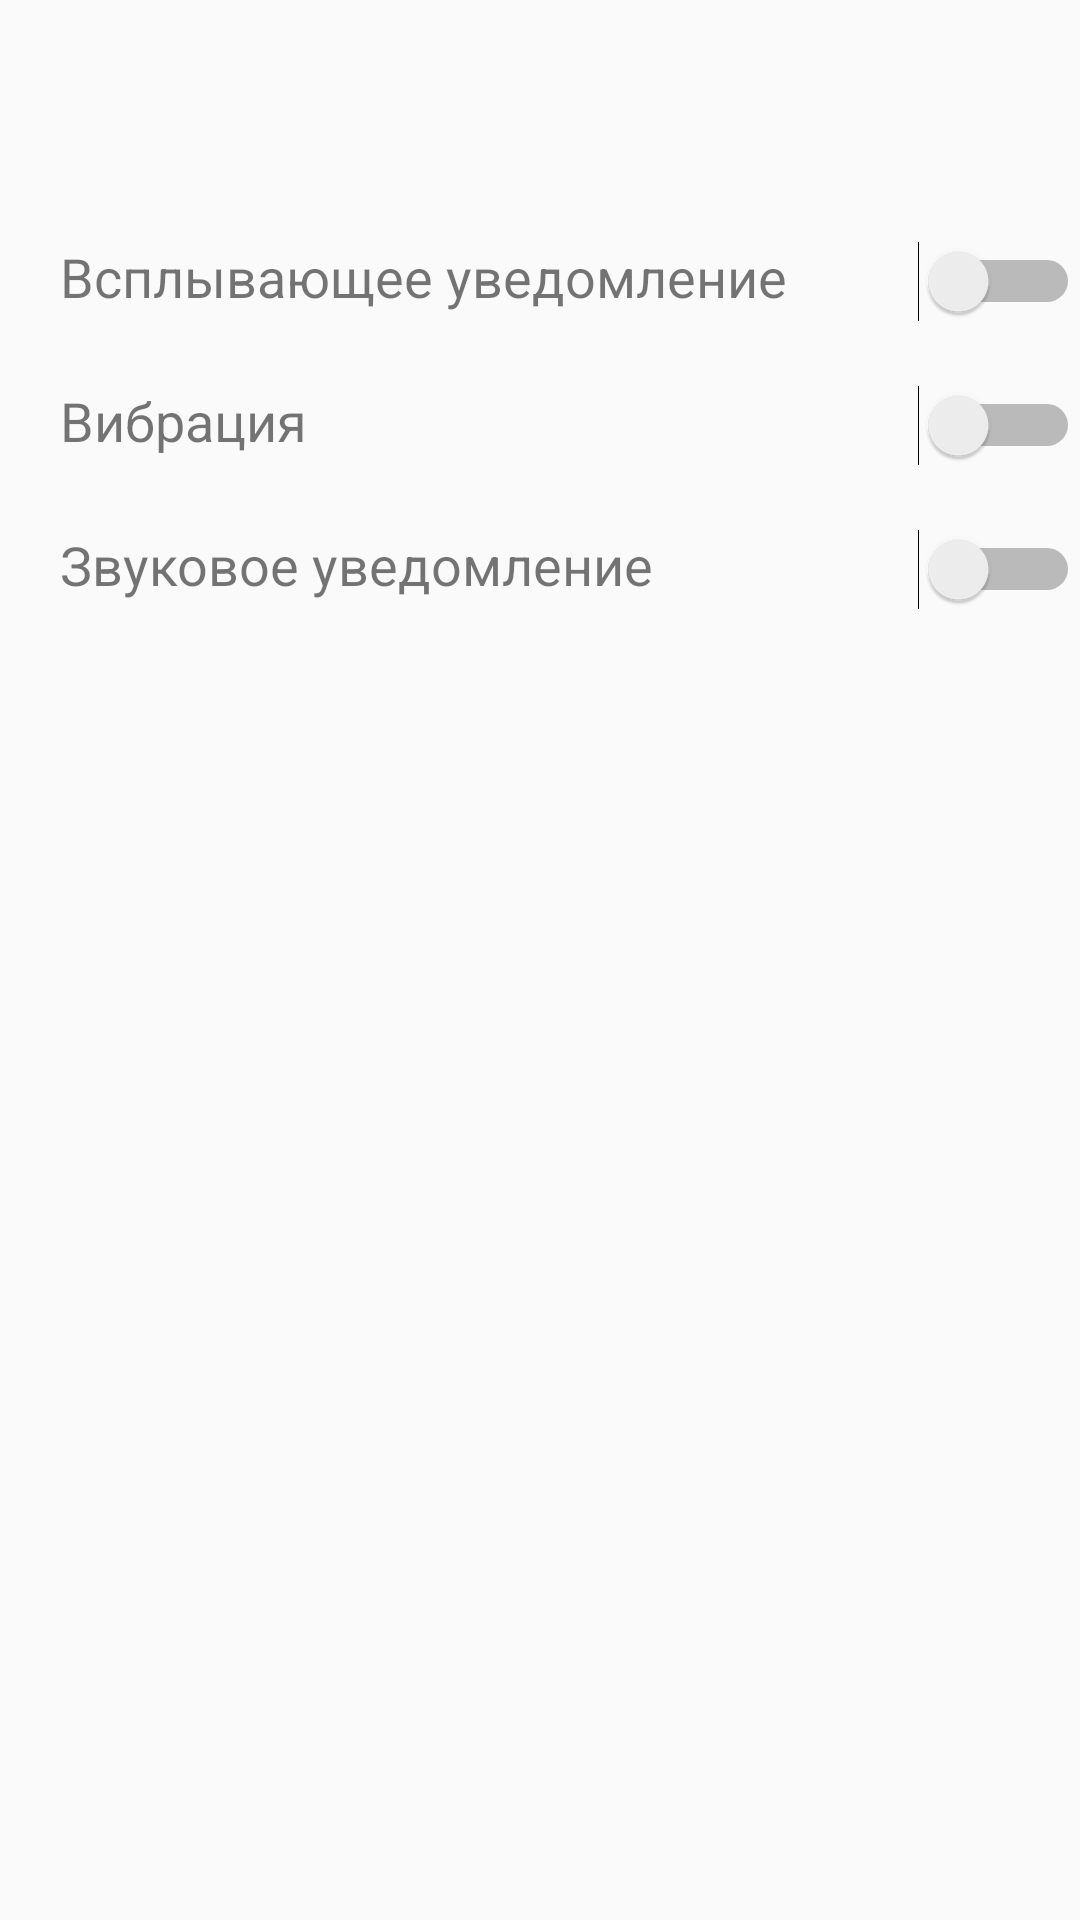

Reconstruct the res/layout file that produces this screen, plus the resources it refers to.
<!-- AndroidManifest.xml: activity theme AppTheme.NoActionBar -->
<!-- res/layout/activity_set.xml -->
<?xml version="1.0" encoding="utf-8"?>
<androidx.constraintlayout.widget.ConstraintLayout xmlns:android="http://schemas.android.com/apk/res/android"
    xmlns:app="http://schemas.android.com/apk/res-auto"
    xmlns:tools="http://schemas.android.com/tools"
    android:layout_width="match_parent"
    android:layout_height="match_parent"
    app:layout_behavior="@string/appbar_scrolling_view_behavior"
    tools:context="ru.project.TransactionAssistant.SetActivity"
    tools:showIn="@layout/toolbar_set">

    <LinearLayout
        android:id="@+id/linearLayout"
        android:layout_width="0dp"
        android:layout_height="wrap_content"
        android:layout_marginTop="70dp"
        android:orientation="horizontal"
        app:layout_constraintEnd_toEndOf="parent"
        app:layout_constraintStart_toStartOf="parent"
        app:layout_constraintTop_toTopOf="parent">

        <TextView
            android:id="@+id/text_text"
            android:layout_width="wrap_content"
            android:layout_height="50dp"
            android:paddingVertical="10dp"
            android:paddingLeft="20dp"
            android:text="Всплывающее уведомление"
            android:textSize="18dp" />

        <Switch
            android:id="@+id/switch_text"
            android:layout_width="match_parent"
            android:layout_height="wrap_content"
            android:paddingVertical="10dp"
            android:paddingLeft="4dp" />
    </LinearLayout>

    <LinearLayout xmlns:android="http://schemas.android.com/apk/res/android"
        android:id="@+id/linearLayout2"
        android:layout_width="0dp"
        android:layout_height="wrap_content"
        android:layout_marginTop="48dp"
        android:orientation="horizontal"
        app:layout_constraintEnd_toEndOf="parent"
        app:layout_constraintStart_toStartOf="parent"
        app:layout_constraintTop_toTopOf="@+id/linearLayout">

        <TextView
            android:id="@+id/text_vibrate"
            android:layout_width="wrap_content"
            android:layout_height="wrap_content"
            android:paddingVertical="10dp"
            android:paddingLeft="20dp"
            android:text="Вибрация"
            android:textSize="18dp" />

        <Switch
            android:id="@+id/switch_vibrate"
            android:layout_width="match_parent"
            android:layout_height="wrap_content"
            android:paddingVertical="10dp"
            android:paddingLeft="4dp" />
    </LinearLayout>

    <LinearLayout xmlns:android="http://schemas.android.com/apk/res/android"
        android:id="@+id/linearLayout3"
        android:layout_width="0dp"
        android:layout_height="wrap_content"
        android:layout_marginTop="48dp"
        android:orientation="horizontal"
        app:layout_constraintEnd_toEndOf="parent"
        app:layout_constraintStart_toStartOf="parent"
        app:layout_constraintTop_toTopOf="@+id/linearLayout2">

        <TextView
            android:id="@+id/text_sound"
            android:layout_width="wrap_content"
            android:layout_height="wrap_content"
            android:paddingVertical="10dp"
            android:paddingLeft="20dp"
            android:text="Звуковое уведомление"
            android:textSize="18dp" />

        <Switch
            android:id="@+id/switch_sound"
            android:layout_width="match_parent"
            android:layout_height="wrap_content"
            android:paddingVertical="10dp"
            android:paddingLeft="4dp" />
    </LinearLayout>
</androidx.constraintlayout.widget.ConstraintLayout>
<!-- res/layout/toolbar_set.xml (included above) -->
<?xml version="1.0" encoding="utf-8"?>
<androidx.constraintlayout.widget.ConstraintLayout xmlns:android="http://schemas.android.com/apk/res/android"
    xmlns:app="http://schemas.android.com/apk/res-auto"
    xmlns:tools="http://schemas.android.com/tools"
    android:layout_width="match_parent"
    android:layout_height="match_parent"
    tools:context="ru.project.TransactionAssistant.SetActivity">

    <com.google.android.material.appbar.AppBarLayout
        android:layout_width="match_parent"
        android:layout_height="wrap_content"
        android:theme="@style/AppTheme.AppBarOverlay"
        tools:ignore="MissingConstraints">

        <androidx.appcompat.widget.Toolbar
            android:id="@+id/toolbar"
            android:layout_width="match_parent"
            android:layout_height="?attr/actionBarSize"
            android:background="?attr/colorPrimary"
            app:popupTheme="@style/AppTheme.PopupOverlay" />

    </com.google.android.material.appbar.AppBarLayout>

    <include layout="@layout/activity_set" />


</androidx.constraintlayout.widget.ConstraintLayout>
<!-- resources referenced by this layout -->
<resources>
  <style name="AppTheme.AppBarOverlay" parent="ThemeOverlay.AppCompat.Dark.ActionBar" />
  <style name="AppTheme.PopupOverlay" parent="ThemeOverlay.AppCompat.Light" />
  <style name="AppTheme.NoActionBar">
          <item name="windowActionBar">false</item>
          <item name="windowNoTitle">true</item>
      </style>
</resources>
